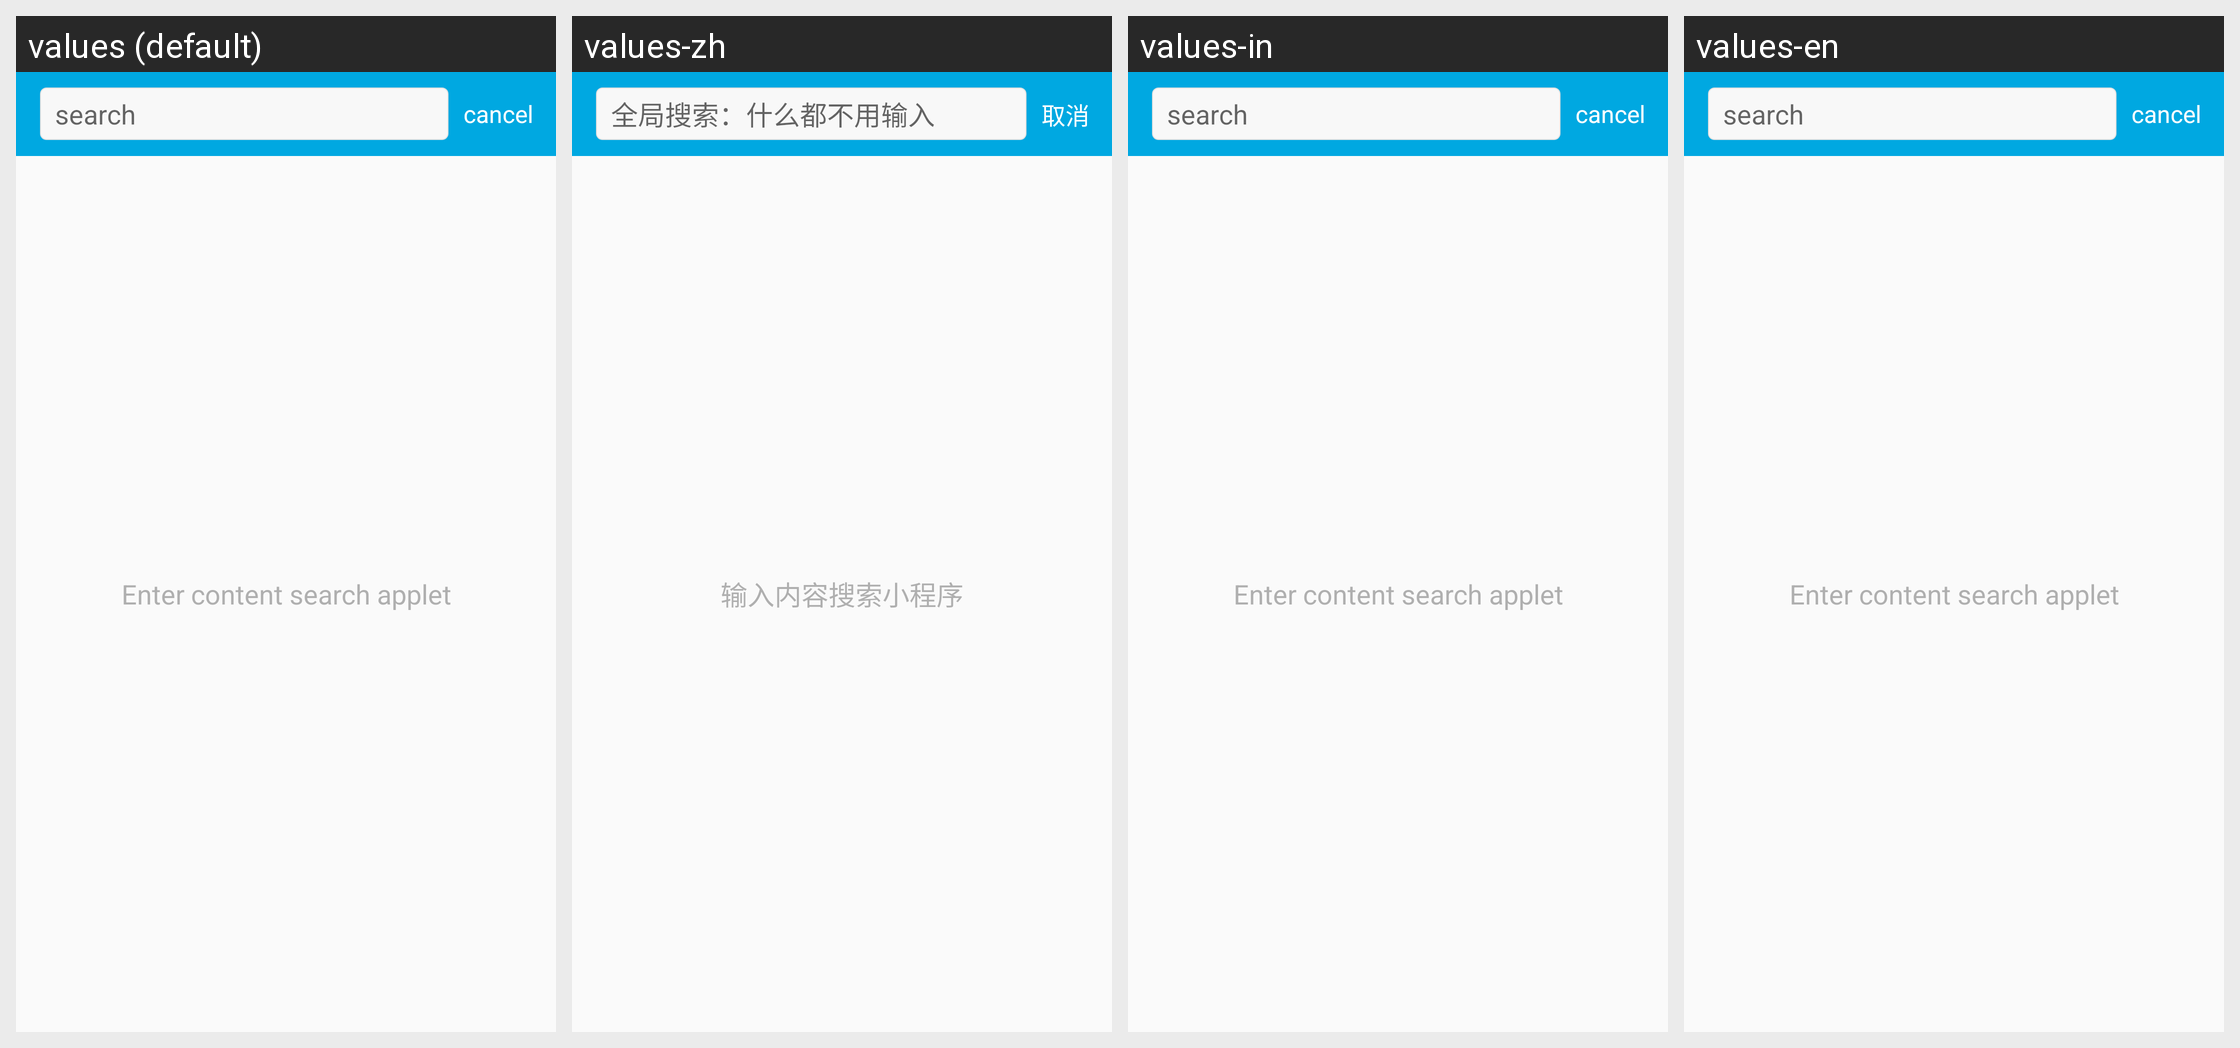

For this localized Android screen grid, give each drawn string resource with its value in every locale shown.
Android screen res/layout/applet_activity_search.xml rendered under 4 locales, left to right: values (default), values-zh, values-in, values-en. Device: Nexus 5 (rendered at 1080×1920; each locale shown at half size, 540×960, under a caption strip naming it); theme Theme.TCMPPDemo.
Strings drawn on this screen, with the default value and each locale's value (text and hints the layout hard-codes, and strings that could not be matched under every locale, appear in the picture but are not listed):

applet_search_hint
  values: search
  values-zh: 全局搜索：什么都不用输入
  values-in: search
  values-en: search

applet_tmf_cancel
  values: cancel
  values-zh: 取消
  values-in: cancel
  values-en: cancel

applet_input_to_search
  values: Enter content search applet
  values-zh: 输入内容搜索小程序
  values-in: Enter content search applet
  values-en: Enter content search applet
